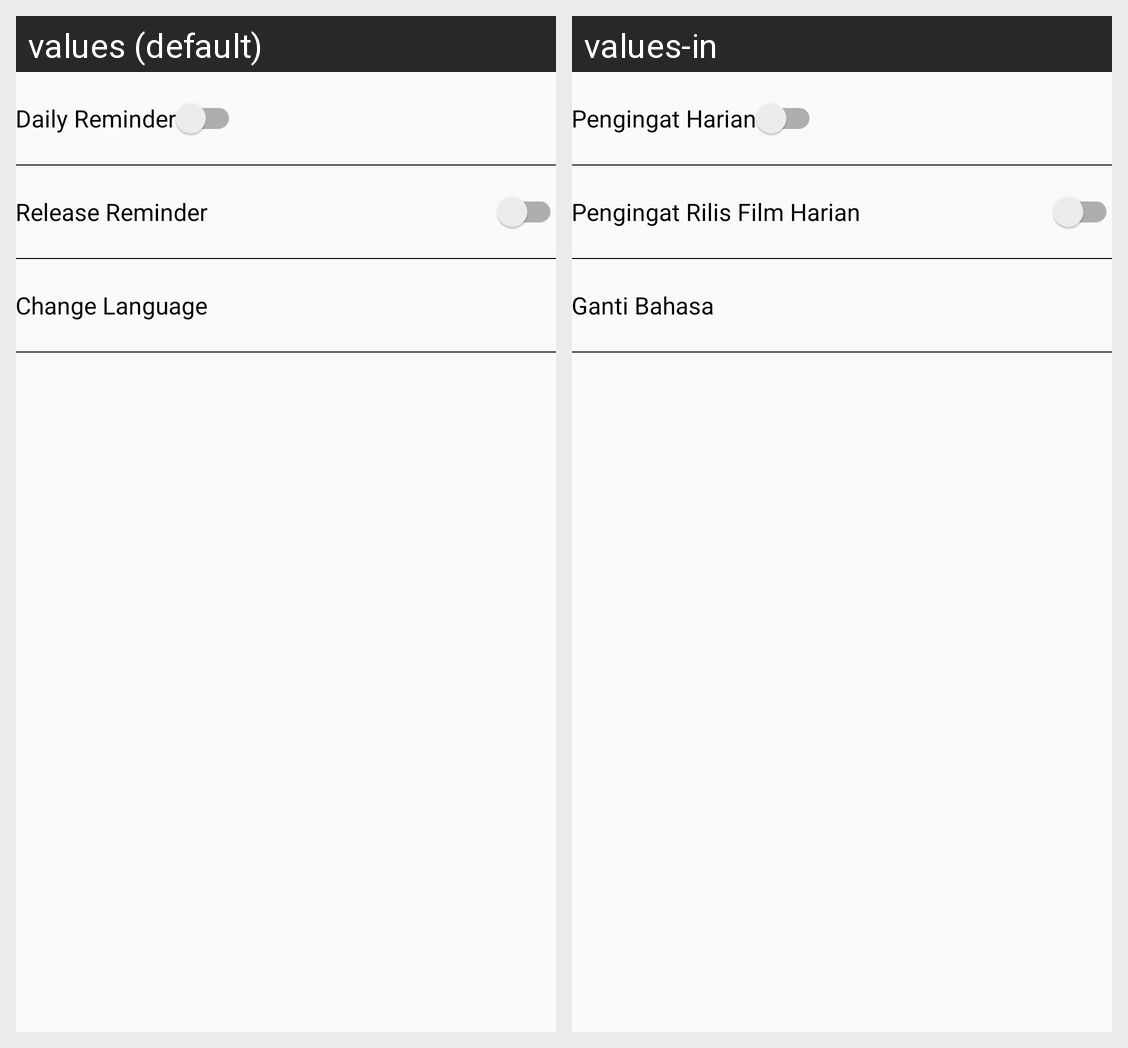

The same Android screen rendered under two of its app's locales, left to right. List the strings drawn on it with the default value and each locale's translation.
Android screen res/layout/fragment_setting.xml rendered under 2 locales, left to right: values (default), values-in. Device: Nexus 5 (rendered at 1080×1920; each locale shown at half size, 540×960, under a caption strip naming it); theme AppTheme.
Strings drawn on this screen, with the default value and each locale's value (text and hints the layout hard-codes, and strings that could not be matched under every locale, appear in the picture but are not listed):

daily_reminder
  values: Daily Reminder
  values-in: Pengingat Harian

release_reminder
  values: Release Reminder
  values-in: Pengingat Rilis Film Harian

change_language
  values: Change Language
  values-in: Ganti Bahasa
